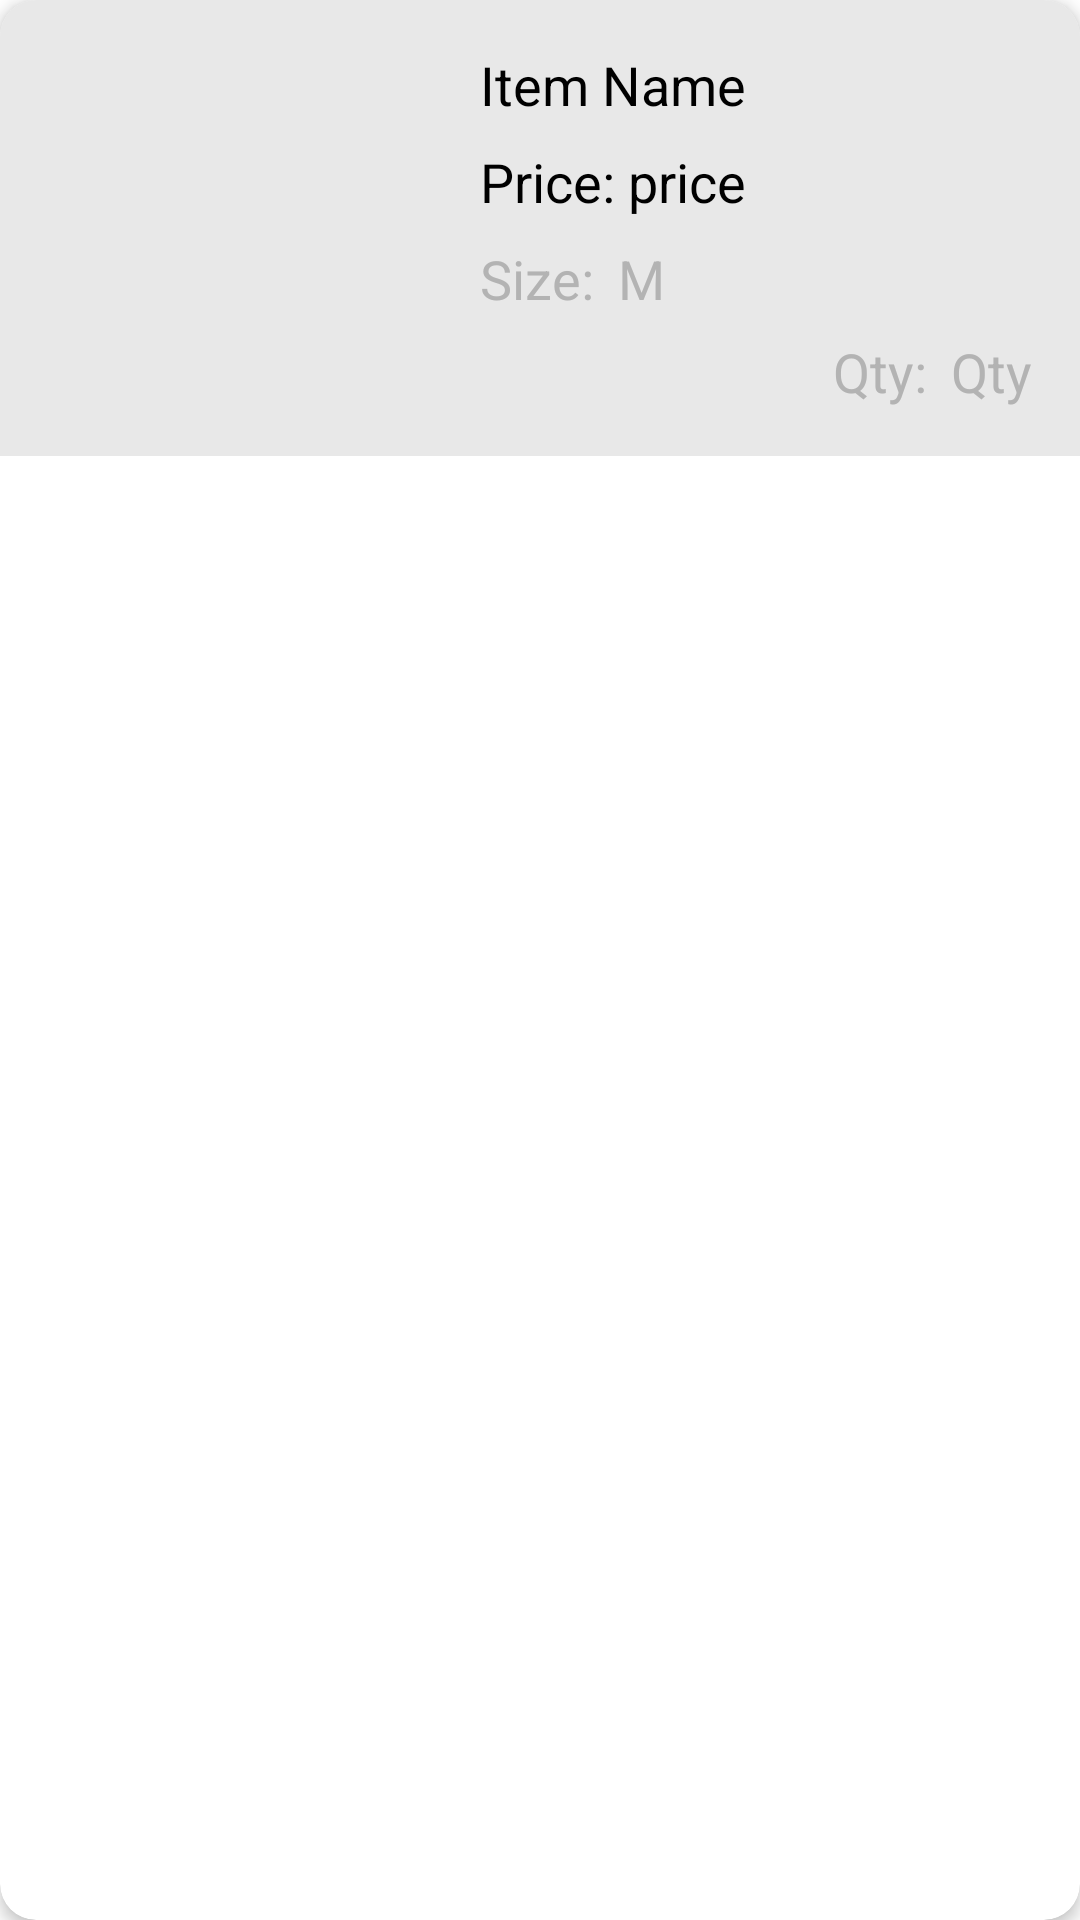

The Android layout XML behind this screen, and the referenced resources:
<!-- AndroidManifest.xml: application theme Theme.SkyEx -->
<!-- res/layout/cart_item.xml -->
<?xml version="1.0" encoding="utf-8"?>
<androidx.cardview.widget.CardView xmlns:android="http://schemas.android.com/apk/res/android"
    xmlns:app="http://schemas.android.com/apk/res-auto"
    xmlns:tools="http://schemas.android.com/tools"
    android:layout_width="match_parent"
    android:layout_height="wrap_content"
    android:layout_marginBottom="10dp"
    app:cardCornerRadius="12dp"
    app:cardElevation="3dp">

    <androidx.constraintlayout.widget.ConstraintLayout
        android:layout_width="match_parent"
        android:layout_height="wrap_content"
        android:background="#E8E8E8">

        <TextView
            android:id="@+id/item_name"
            android:layout_width="0dp"
            android:layout_height="wrap_content"
            android:layout_marginStart="24dp"
            android:layout_marginEnd="24dp"
            android:text="Item Name"
            android:textColor="@color/black"
            android:textSize="18sp"
            app:layout_constraintEnd_toEndOf="parent"
            app:layout_constraintStart_toEndOf="@+id/idIVSCImage"
            app:layout_constraintTop_toTopOf="@+id/idIVSCImage" />

        <TextView
            android:id="@+id/item_size"
            android:layout_width="wrap_content"
            android:layout_height="wrap_content"
            android:layout_marginStart="8dp"
            android:text="M"
            android:textColor="#B3B3B3"
            android:textSize="18sp"
            app:layout_constraintBaseline_toBaselineOf="@+id/idtvitmqty2"
            app:layout_constraintStart_toEndOf="@+id/idtvitmqty2" />

        <TextView
            android:id="@+id/item_price"
            android:layout_width="wrap_content"
            android:layout_height="wrap_content"
            android:text="price"
            android:textColor="#000000"
            android:textSize="18sp"
            app:layout_constraintBaseline_toBaselineOf="@+id/idtvitmqty3"
            app:layout_constraintStart_toEndOf="@+id/idtvitmqty3" />

        <TextView
            android:id="@+id/item_quantity"
            android:layout_width="wrap_content"
            android:layout_height="wrap_content"
            android:layout_marginEnd="16dp"
            android:layout_marginBottom="16dp"
            android:text="Qty"
            android:textColor="#B3B3B3"
            android:textSize="18sp"
            app:layout_constraintBottom_toBottomOf="parent"
            app:layout_constraintEnd_toEndOf="parent" />

        <TextView
            android:id="@+id/idtvitmqty"
            android:layout_width="wrap_content"
            android:layout_height="wrap_content"
            android:layout_marginEnd="8dp"
            android:layout_marginBottom="16dp"
            android:text="Qty:"
            android:textColor="#B3B3B3"
            android:textSize="18sp"
            app:layout_constraintBottom_toBottomOf="parent"
            app:layout_constraintEnd_toStartOf="@+id/item_quantity" />

        <TextView
            android:id="@+id/idtvitmqty2"
            android:layout_width="wrap_content"
            android:layout_height="wrap_content"
            android:layout_marginTop="8dp"
            android:text="Size:"
            android:textColor="#B3B3B3"
            android:textSize="18sp"
            app:layout_constraintStart_toStartOf="@+id/idtvitmqty3"
            app:layout_constraintTop_toBottomOf="@+id/idtvitmqty3" />

        <TextView
            android:id="@+id/idtvitmqty3"
            android:layout_width="wrap_content"
            android:layout_height="wrap_content"
            android:layout_marginTop="8dp"
            android:text="Price: "
            android:textColor="#000000"
            android:textSize="18sp"
            app:layout_constraintStart_toStartOf="@+id/item_name"
            app:layout_constraintTop_toBottomOf="@+id/item_name" />

        <ImageView
            android:id="@+id/idIVSCImage"
            android:layout_width="120dp"
            android:layout_height="120dp"
            android:layout_marginStart="16dp"
            android:layout_marginTop="16dp"
            android:layout_marginBottom="16dp"
            android:scaleType="centerCrop"
            app:layout_constraintBottom_toBottomOf="parent"
            app:layout_constraintStart_toStartOf="parent"
            app:layout_constraintTop_toTopOf="parent"
            app:srcCompat="@drawable/ic_launcher_background" />
    </androidx.constraintlayout.widget.ConstraintLayout>
</androidx.cardview.widget.CardView>
<!-- resources referenced by this layout -->
<resources>
  <color name="black">#FF000000</color>
  <style name="Theme.SkyEx" parent="Theme.MaterialComponents.DayNight.NoActionBar">
          
          <item name="colorPrimary">@color/black</item>
          <item name="colorPrimaryVariant">@color/black</item>
          <item name="colorOnPrimary">@color/white</item>
          
          <item name="colorSecondary">@color/teal_200</item>
          <item name="colorSecondaryVariant">@color/teal_700</item>
          <item name="colorOnSecondary">@color/black</item>
          
          <item name="android:statusBarColor" tools:targetApi="l">?attr/colorPrimaryVariant</item>
          
      </style>
  <color name="white">#FFFFFFFF</color>
  <color name="teal_200">#FF03DAC5</color>
  <color name="teal_700">#FF018786</color>
</resources>
